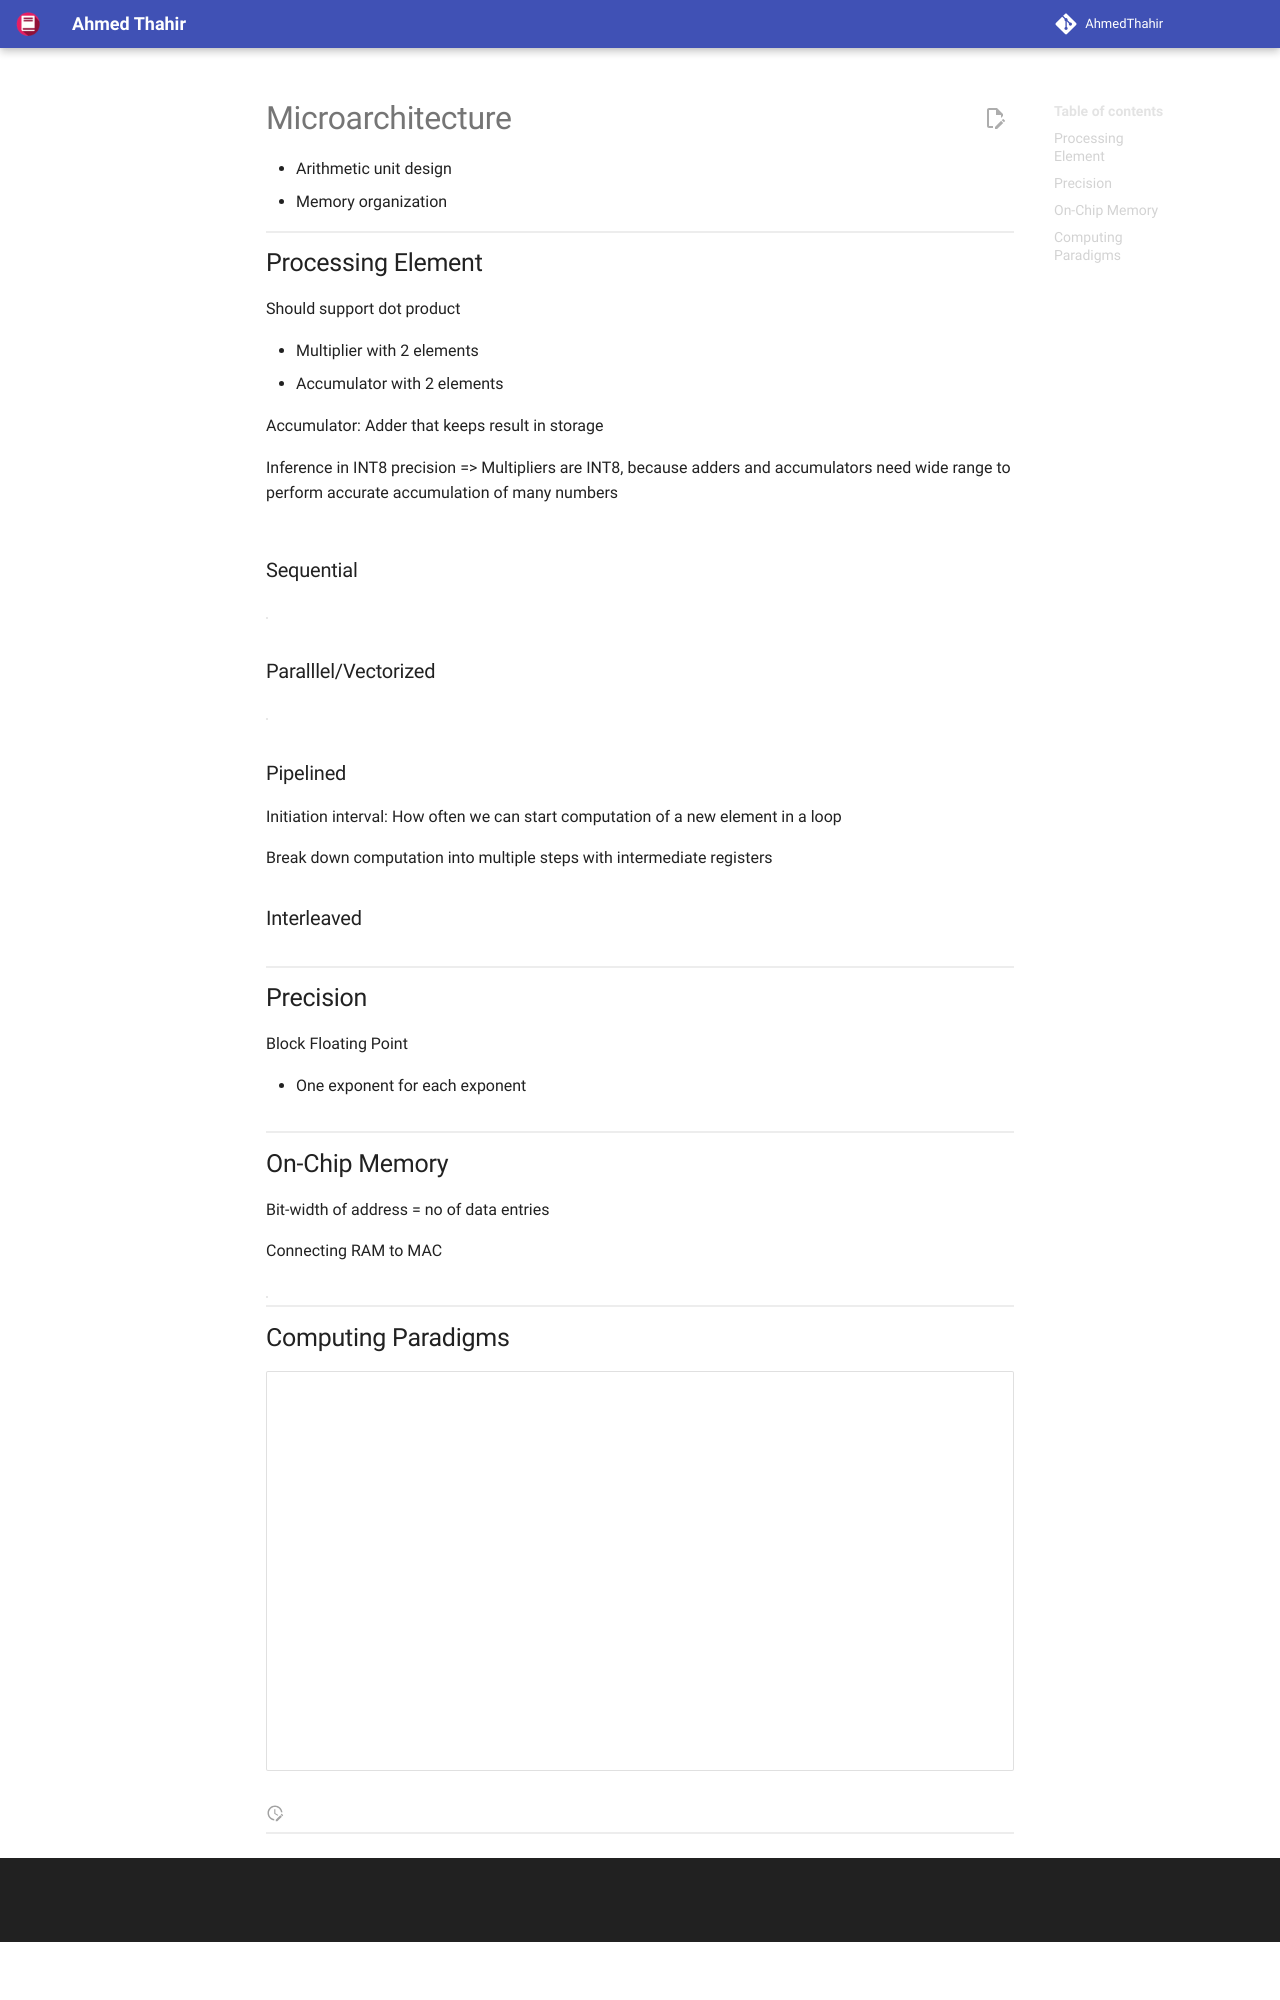

repository: AhmedThahir/AhmedThahir.github.io · page: CS_Electives/Tiny_ML/03_Microarchitecture/index.html · generator: mkdocs

# Microarchitecture

 - Arithmetic unit design
 - Memory organization

## Processing Element

Should support dot product

- Multiplier with 2 elements
- Accumulator with 2 elements

Accumulator: Adder that keeps result in storage

Inference in INT8 precision => Multipliers are INT8, because adders and accumulators need wide range to perform accurate accumulation of many numbers

![image-20240504170520675](./assets/image-20240504170520675.png){ loading=lazy }

### Sequential

| Step |                                                              |
| ---- | ------------------------------------------------------------ |
| 1    | ![image-20240504164012538](./assets/image-20240504164012538.png){ loading=lazy } |
| 2    | ![image-20240504164010093](./assets/image-20240504164010093.png){ loading=lazy } |

### Paralllel/Vectorized

| Step |                                                              |
| ---- | ------------------------------------------------------------ |
| 1    | ![image-20240504164302118](./assets/image-20240504164302118.png){ loading=lazy } |
| 2    | ![image-20240504164213548](./assets/image-20240504164213548.png){ loading=lazy } |

### Pipelined

Initiation interval: How often we can start computation of a new element in a loop

Break down computation into multiple steps with intermediate registers

### Interleaved

![image-20240504170328804](./assets/image-20240504170328804.png){ loading=lazy }

## Precision

Block Floating Point

- One exponent for each exponent

![image-20240504170905075](./assets/image-20240504170905075.png){ loading=lazy }
